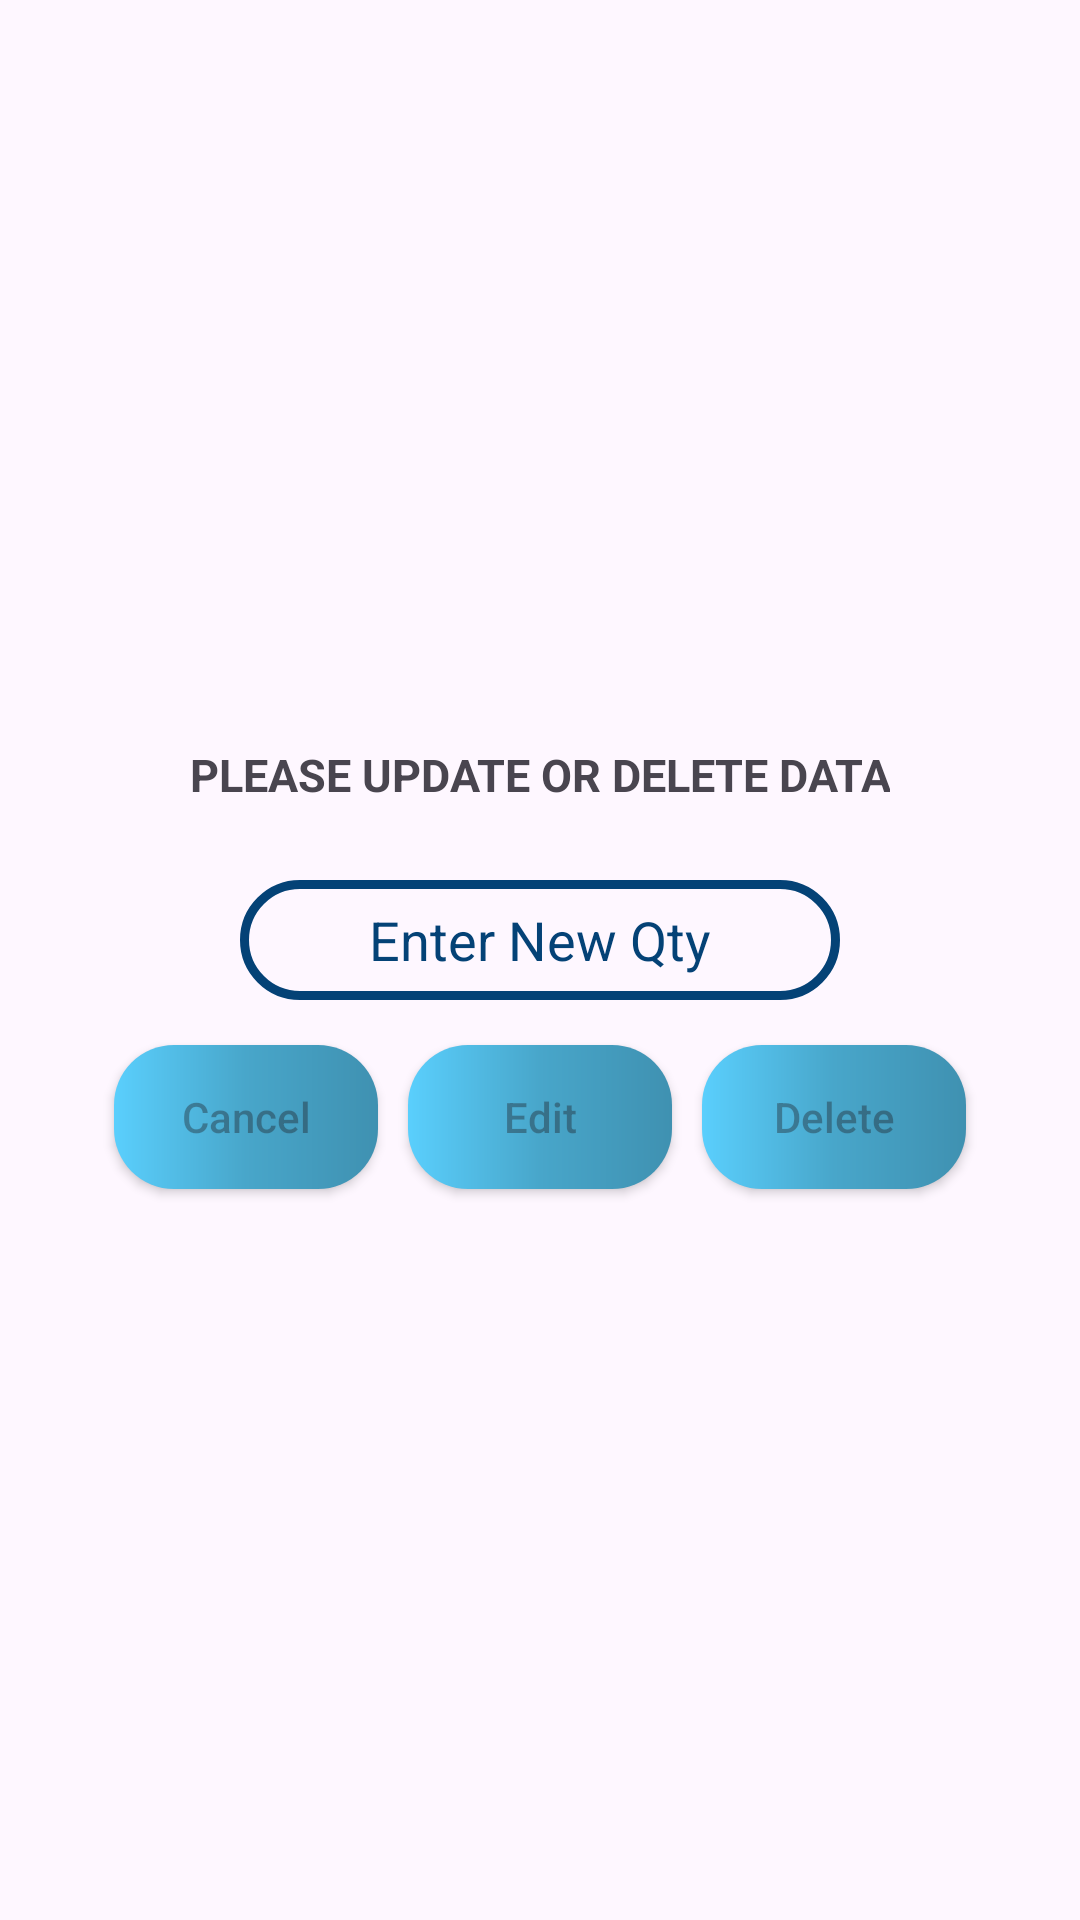

Here is an Android app screen rendered from its layout file. Give the layout XML and the strings, colors and styles it references.
<!-- AndroidManifest.xml: application theme Theme.Crm_loginpage -->
<!-- res/layout/packu_prompt.xml -->
<?xml version="1.0" encoding="utf-8"?>
<LinearLayout
    android:layout_width="match_parent"
    android:layout_margin="10dp"
    android:orientation="vertical"
    android:gravity="center"
    android:layout_height="wrap_content"
    xmlns:android="http://schemas.android.com/apk/res/android">


    <TextView
        android:layout_width="wrap_content"
        android:layout_height="40dp"
        android:textStyle="bold"
        android:inputType="number"
        android:gravity="center"
        android:layout_gravity="center"
        android:text="@string/prompt_text_alert"
        android:textSize="15dp"/>
        <EditText
            android:id="@+id/new_qty"
            android:layout_marginTop="15dp"
            android:layout_width="200dp"
            android:layout_height="40dp"
            android:layout_gravity="center"
            android:textColorHint="@color/caveo2"
            android:background="@drawable/custom_edittext"
            android:hint="Enter New Qty"
            android:textAlignment="center" />



    <LinearLayout
        android:layout_width="wrap_content"
        android:layout_marginTop="10dp"
        android:orientation="horizontal"
        android:layout_height="wrap_content">
        <androidx.appcompat.widget.AppCompatButton
            android:layout_width="wrap_content"
            android:layout_margin="5dp"
            android:id="@+id/cancel_button"
            android:background="@drawable/gradcav"
            android:layout_weight="1"
            android:hint="Cancel"
            android:layout_height="wrap_content"/>

        <androidx.appcompat.widget.AppCompatButton
            android:layout_width="wrap_content"
            android:hint="Edit"
            android:layout_weight="1"
            android:layout_margin="5dp"
            android:background="@drawable/gradcav"
            android:id="@+id/edit_button"
            android:layout_height="wrap_content"/>

        <androidx.appcompat.widget.AppCompatButton
            android:layout_width="wrap_content"
            android:hint="Delete"
            android:layout_margin="5dp"
            android:id="@+id/delete_button"
            android:background="@drawable/gradcav"
            android:layout_weight="1"
            android:layout_height="wrap_content"/>

    </LinearLayout>

</LinearLayout>











<!-- resources referenced by this layout -->
<resources>
  <color name="caveo2">#044276 </color>
  <!-- drawable custom_edittext (drawable) -->
  <?xml version="1.0" encoding="utf-8"?>
  <shape xmlns:android="http://schemas.android.com/apk/res/android">
  
  
      <stroke
          android:width="3dp"
          android:color="@color/caveo"/>
      <corners
          android:radius="20dp" />
  </shape>
  <!-- drawable gradcav (drawable) -->
  <?xml version="1.0" encoding="utf-8"?>
  <shape xmlns:android="http://schemas.android.com/apk/res/android">
  
      <corners
          android:radius="20dp" />
      <gradient
          android:startColor="#5acffd"
          android:centerColor="#48a6ca"
          android:endColor="#3f91b1"
          android:angle="360" />
  </shape>
  <string name="prompt_text_alert"> PLEASE UPDATE OR DELETE DATA </string>
  <style name="Theme.Crm_loginpage" parent="Base.Theme.Crm_loginpage" />
  <color name="caveo">#044276 </color>
  <style name="Base.Theme.Crm_loginpage" parent="Theme.Material3.DayNight.NoActionBar">
          
          <item name="android:forceDarkAllowed">false</item>
          
      </style>
</resources>
